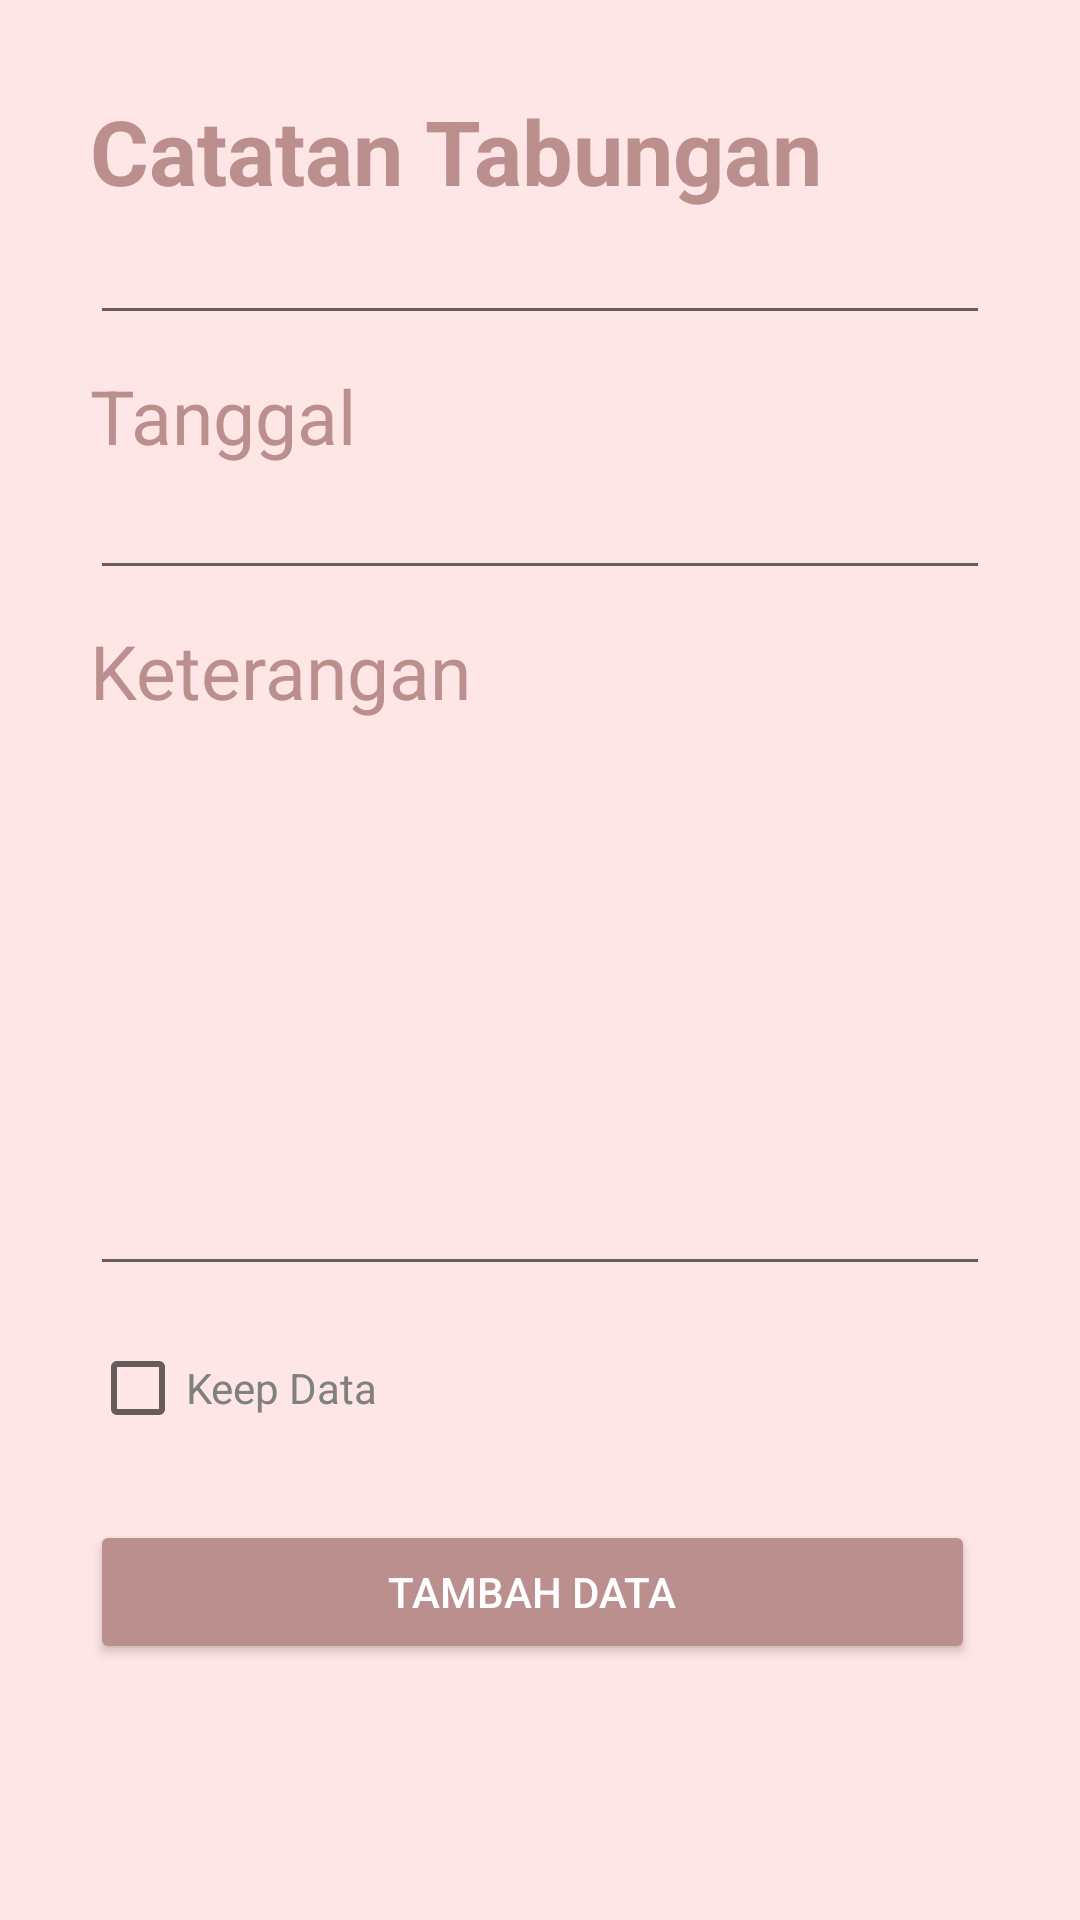

Write the Android layout XML for this screen, with the resource values it uses.
<!-- AndroidManifest.xml: application theme Theme.TabunganApk -->
<!-- res/layout/activity_edit.xml -->
<?xml version="1.0" encoding="utf-8"?>
<LinearLayout xmlns:android="http://schemas.android.com/apk/res/android"
    xmlns:app="http://schemas.android.com/apk/res-auto"
    xmlns:tools="http://schemas.android.com/tools"
    android:layout_width="match_parent"
    android:layout_height="match_parent"
    android:orientation="vertical"
    android:background="#FFE6E6"
    tools:context=".EditActivity">

    <ScrollView
        android:layout_width="match_parent"
        android:layout_height="match_parent"
        android:padding="30dp"
        android:clipToPadding="false"
        android:scrollbars="none">

        <LinearLayout
            android:layout_width="match_parent"
            android:layout_height="wrap_content"
            android:orientation="vertical">

            <TextView
                android:layout_width="match_parent"
                android:layout_height="wrap_content"
                android:text="Catatan Tabungan"
                android:textColor="#BC8F8F"
                android:textSize="30dp"
                android:textStyle="bold"
                tools:textSize="30dp"/>

            <EditText
                android:id="@+id/editJudul"
                android:layout_width="match_parent"
                android:layout_height="wrap_content"
                android:ems="10"
                android:textColor="#BC8F8F"
                android:inputType="textNoSuggestions"/>

            <TextView
                android:layout_width="match_parent"
                android:layout_height="wrap_content"
                android:layout_marginTop="10dp"
                android:text="Tanggal"
                android:textColor="#BC8F8F"
                android:textSize="25dp"
                tools:textSize="25dp"/>

            <EditText
                android:id="@+id/editTanggal"
                android:layout_width="match_parent"
                android:layout_height="wrap_content"
                android:inputType="textNoSuggestions" />

            <TextView
                android:layout_width="match_parent"
                android:layout_height="wrap_content"
                android:layout_marginTop="10dp"
                android:text="Keterangan"
                android:textColor="#BC8F8F"
                android:textSize="25dp"
                tools:textSize="25dp"/>

            <EditText
                android:id="@+id/editKeterangan"
                android:layout_width="match_parent"
                android:layout_height="wrap_content"
                android:ems="10"
                android:gravity="top|left"
                android:textColor="#BC8F8F"
                android:lines="8"/>

            <CheckBox
                android:id="@+id/keepData"
                android:layout_width="wrap_content"
                android:layout_height="wrap_content"
                android:layout_marginTop="10dp"
                android:text="Keep Data"
                android:textColor="#808080"/>

            <LinearLayout
                android:layout_width="match_parent"
                android:layout_height="match_parent"
                android:layout_marginTop="20dp"
                android:orientation="horizontal">

                <Button
                    android:id="@+id/btnTambah"
                    android:layout_width="wrap_content"
                    android:layout_height="wrap_content"
                    android:layout_marginRight="5dp"
                    android:layout_weight="1"
                    android:backgroundTint="#BC8F8F"
                    android:text="TAMBAH DATA"
                    android:textColor="@color/white"/>
            </LinearLayout>
        </LinearLayout>
    </ScrollView>
</LinearLayout>
<!-- resources referenced by this layout -->
<resources>
  <style name="Theme.TabunganApk" parent="Theme.MaterialComponents.DayNight.DarkActionBar">
          
          <item name="colorPrimary">@color/purple_500</item>
          <item name="colorPrimaryVariant">@color/purple_700</item>
          <item name="colorOnPrimary">@color/white</item>
          
          <item name="colorSecondary">@color/teal_200</item>
          <item name="colorSecondaryVariant">@color/teal_700</item>
          <item name="colorOnSecondary">@color/black</item>
          
          <item name="android:statusBarColor" tools:targetApi="l">?attr/colorPrimaryVariant</item>
          
      </style>
  <!-- not gathered from this repository: default colours our renderer supplied (Android Studio template values) -->
  <color name="purple_500">#FF6200EE</color>
  <color name="purple_700">#FF3700B3</color>
  <color name="teal_200">#FF03DAC5</color>
  <color name="teal_700">#FF018786</color>
  <color name="black">#FF000000</color>
  <color name="white">#FFFFFFFF</color>
</resources>
